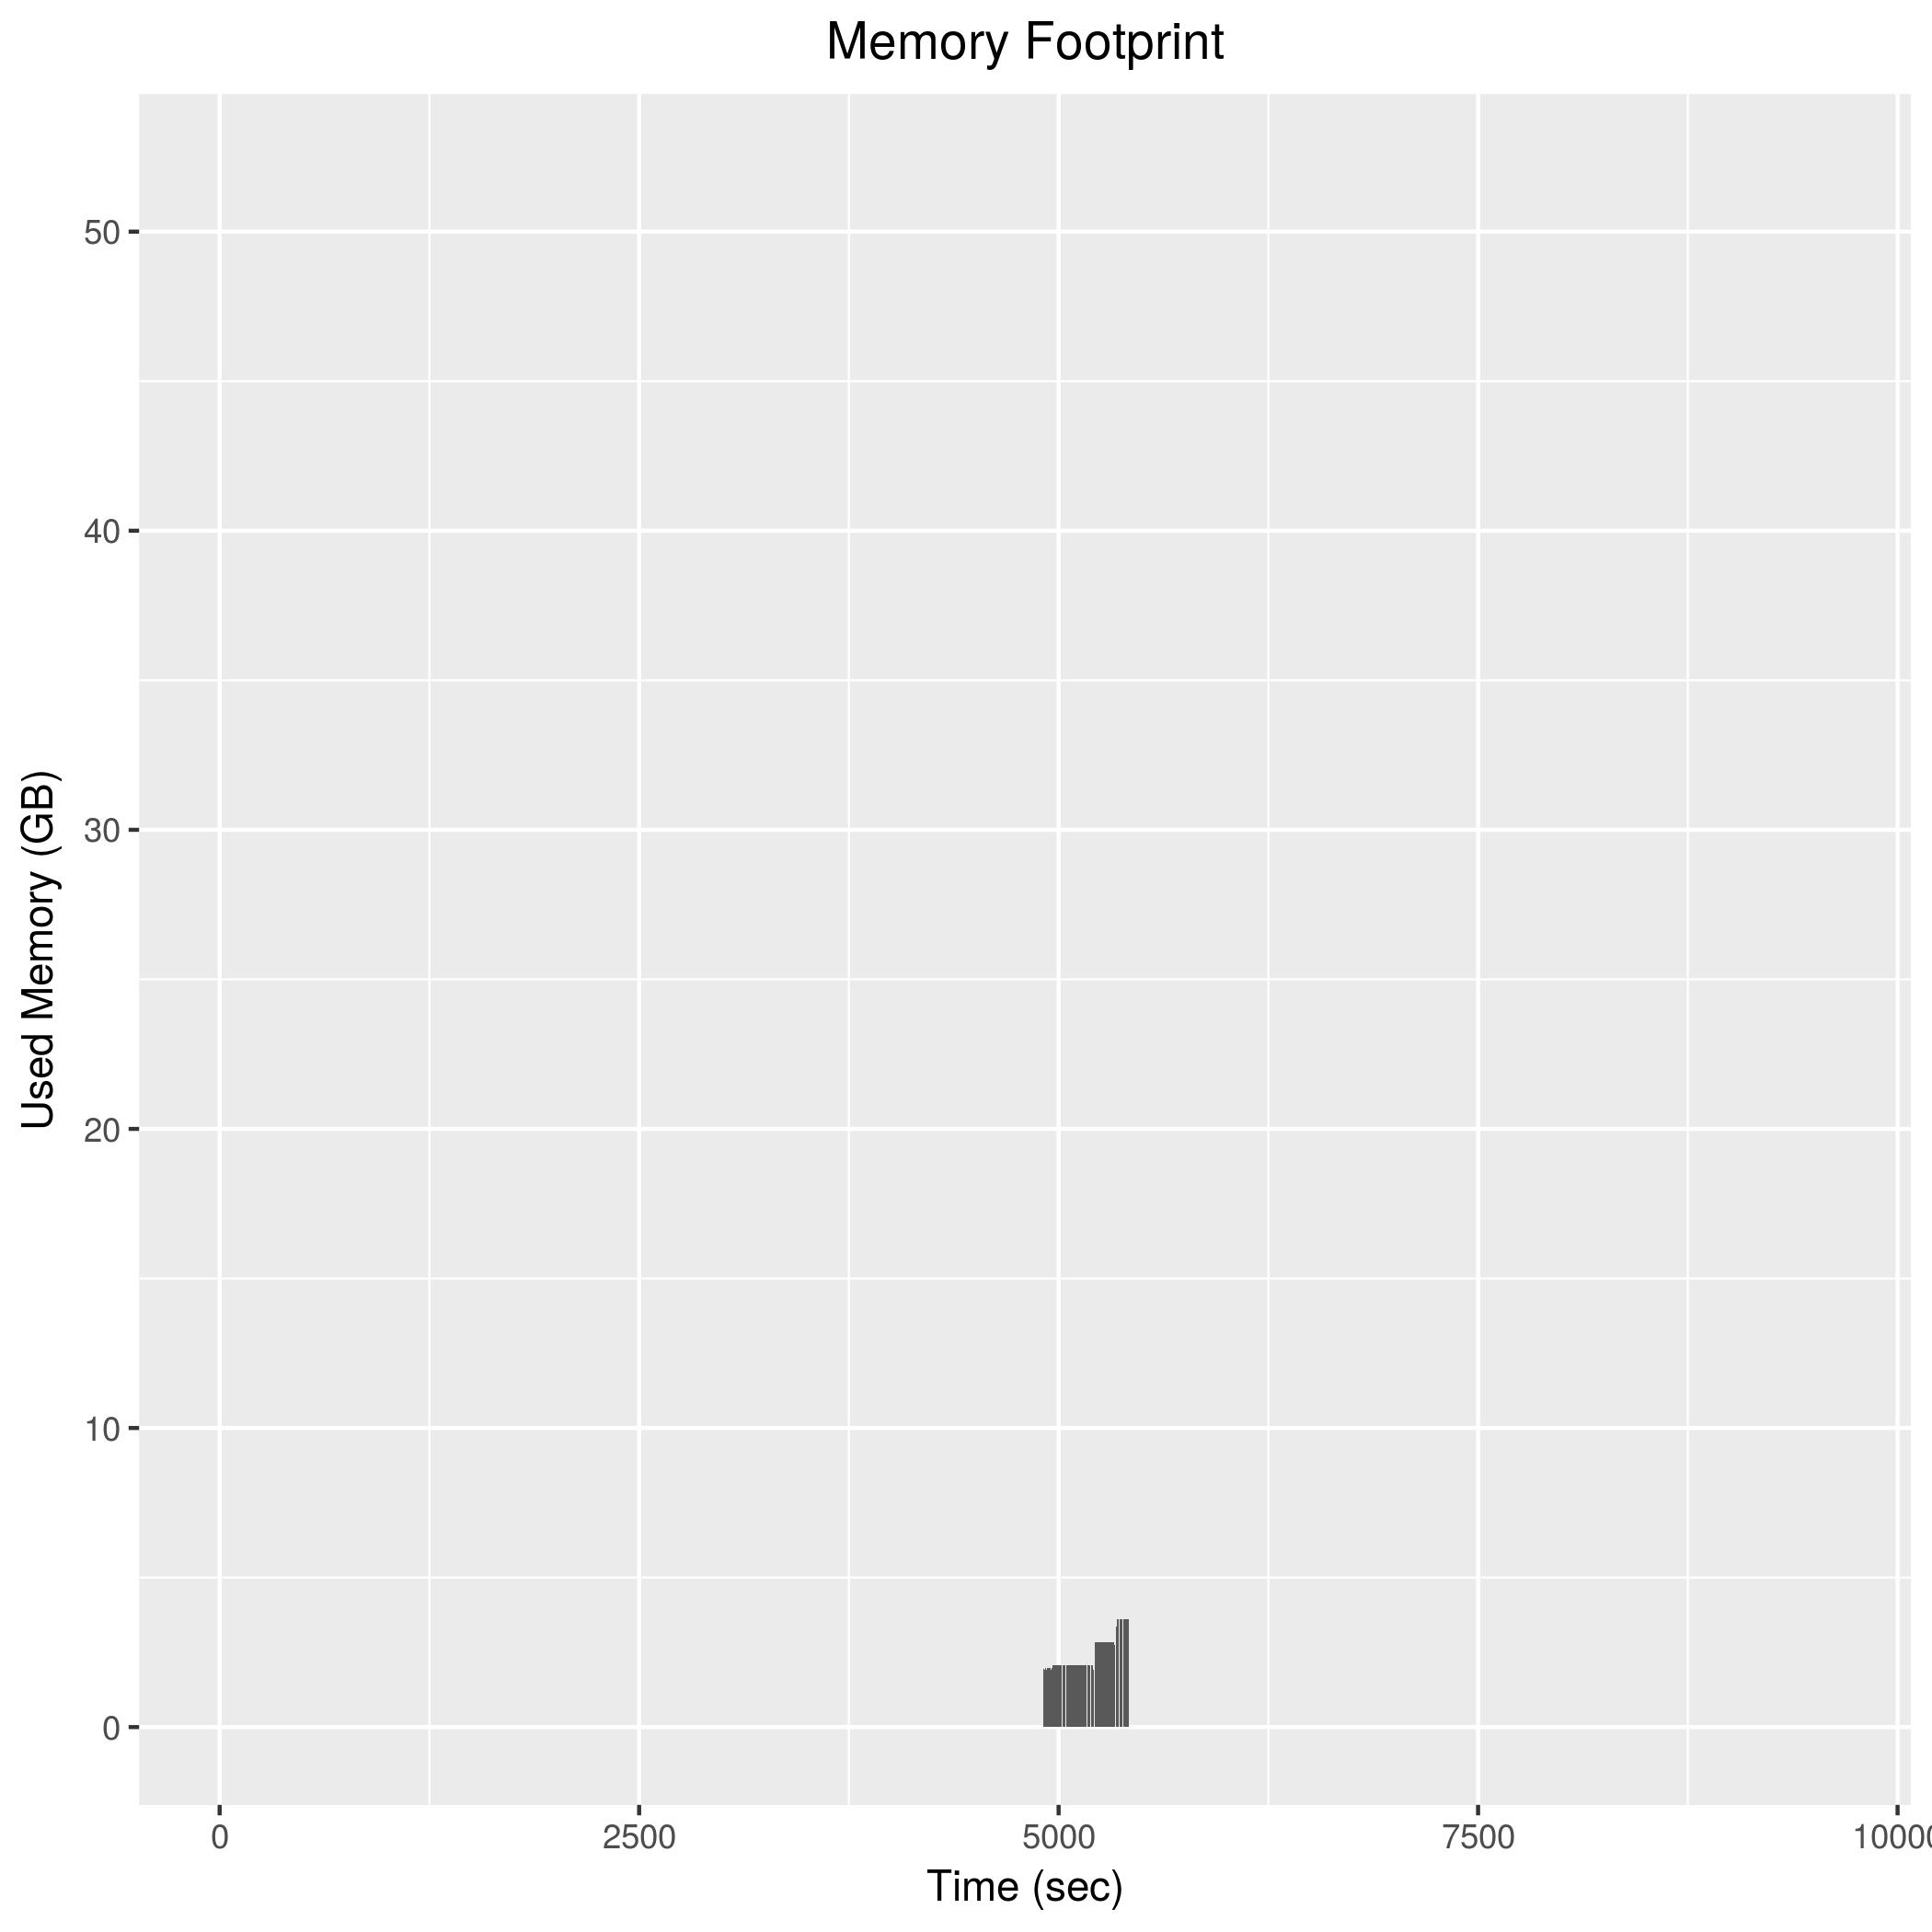

The file beside this chart, header and first rows:
4910, 1936116
4912, 1960252
4914, 1959752
4916, 1920408
4918, 1920632
4920, 1967288
4922, 1964888
4924, 1964496
4926, 1964496
4928, 1919716
4930, 1966004
4932, 1920520
4934, 1965276
4936, 1962980
4938, 1964532
4940, 1917912
4942, 1918156
4944, 1963040
4946, 1964664
4948, 1964196
4950, 1963648
4952, 1967060
4954, 1966204
4956, 1920824
4958, 1964708
4960, 1964896
4962, 1964496
4964, 2074044
4966, 2075056
4968, 2074772
4970, 2075520
4972, 2075880
4974, 2075900
4976, 2075260
4978, 2076036
4980, 2078428
4982, 2078336
4984, 2077396
4986, 2077724
4988, 2078092
4990, 2077164
4992, 2077252
4994, 2076800
4996, 2076448
4998, 2076924
5000, 2076696
5002, 2076524
5004, 2076440
5006, 2075728
5008, 2075992
5010, 2076244
5012, 2075456
5014, 2075596
5016, 2075564
5018, 2075368
5020, 2075096
5022, 2075496
5024, 2075964
5026, 2075668
5028, 2076464
5030, 2076384
... 194 more rows
